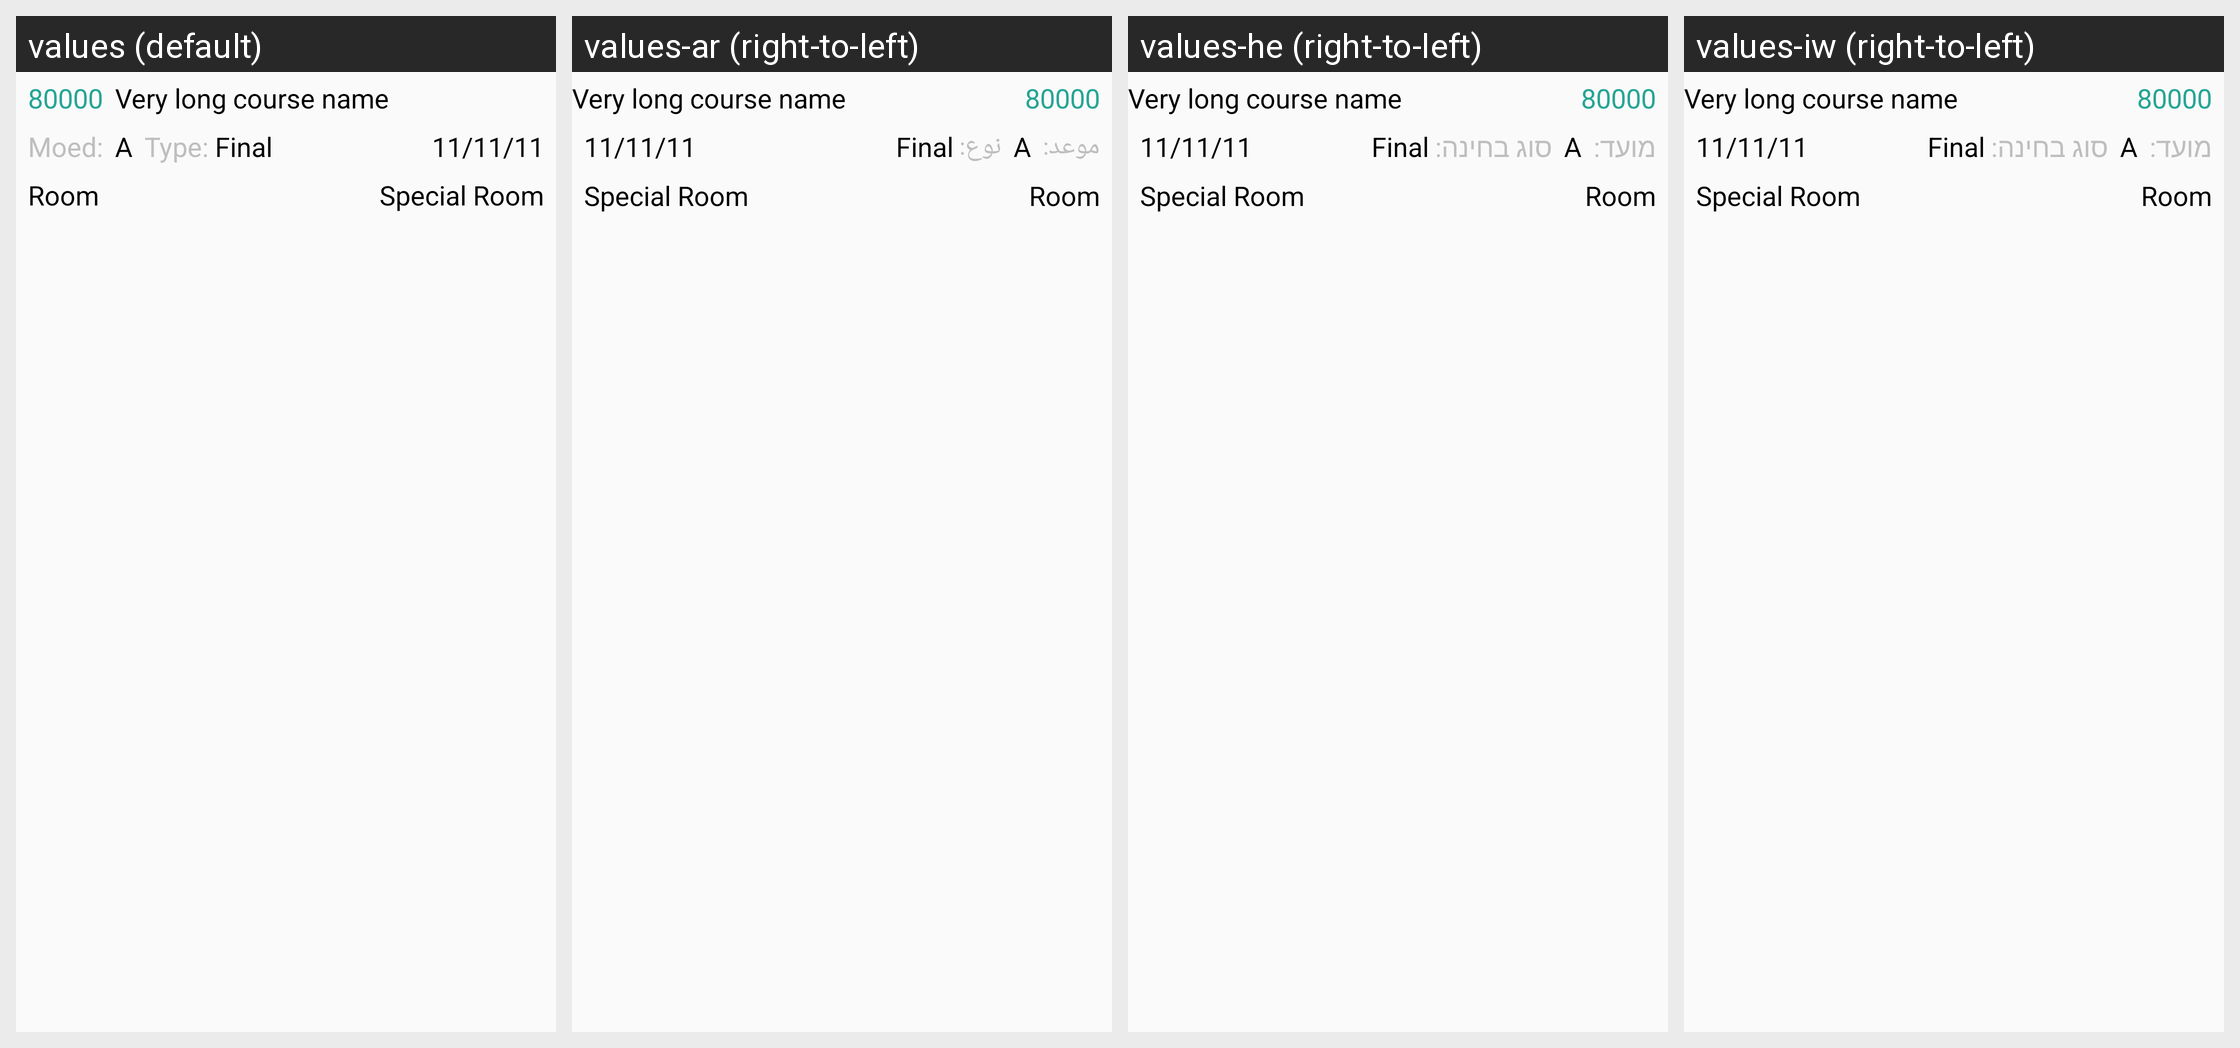

This grid shows one Android layout under several languages. Give, for every string resource on the screen, its name, the default text and each shown locale's text.
Android screen res/layout/exam_layout.xml rendered under 4 locales, left to right: values (default), values-ar (right-to-left), values-he (right-to-left), values-iw (right-to-left). Device: Nexus 5 (rendered at 1080×1920; each locale shown at half size, 540×960, under a caption strip naming it); theme AppTheme.NoActionBarTranslucent.
Strings drawn on this screen, with the default value and each locale's value (text and hints the layout hard-codes, and strings that could not be matched under every locale, appear in the picture but are not listed):

moed
  values: Moed:
  values-ar: موعد:
  values-he: מועד:
  values-iw: מועד:

type
  values: Type:
  values-ar: نوع:
  values-he: סוג בחינה:
  values-iw: סוג בחינה:
